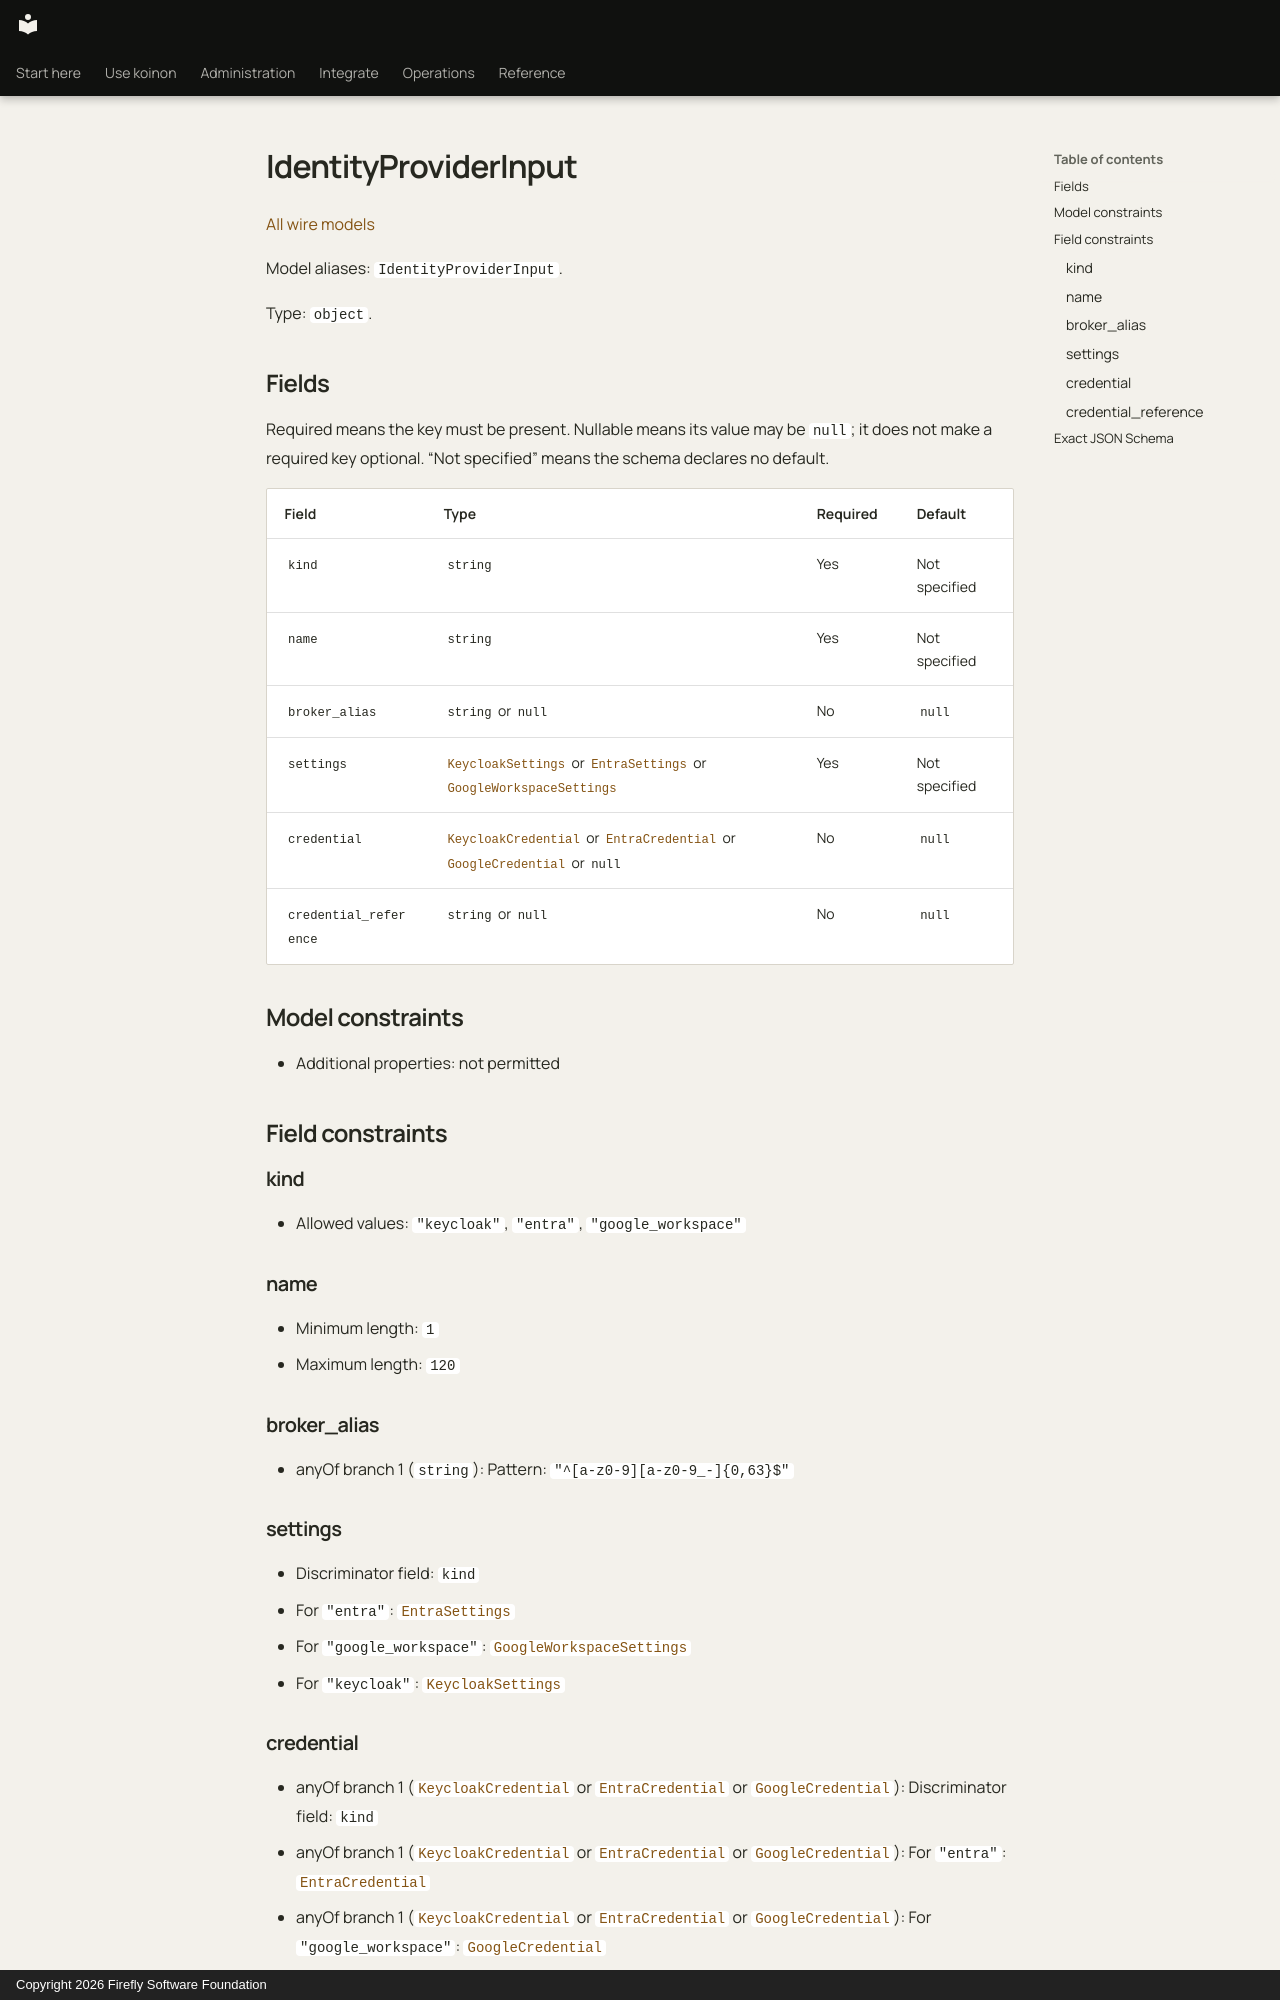

repository: fireflyframework/firefly-koinon · page: reference/models/identityproviderinput/index.html · generator: mkdocs · copyright: Copyright 2026 Firefly Software Foundation

<!-- Copyright 2026 Firefly Software Foundation -->
<!-- SPDX-License-Identifier: Apache-2.0 -->

# IdentityProviderInput

[All wire models](index.md)

Model aliases: `IdentityProviderInput`.

Type: `object`.

## Fields

Required means the key must be present. Nullable means its value may be `null`; it does not make a required key optional. “Not specified” means the schema declares no default.

| Field | Type | Required | Default |
| --- | --- | --- | --- |
| `kind` | `string` | Yes | Not specified |
| `name` | `string` | Yes | Not specified |
| `broker_alias` | `string` or `null` | No | `null` |
| `settings` | [`KeycloakSettings`](keycloaksettings.md) or [`EntraSettings`](entrasettings.md) or [`GoogleWorkspaceSettings`](googleworkspacesettings.md) | Yes | Not specified |
| `credential` | [`KeycloakCredential`](keycloakcredential.md) or [`EntraCredential`](entracredential.md) or [`GoogleCredential`](googlecredential.md) or `null` | No | `null` |
| `credential_reference` | `string` or `null` | No | `null` |

## Model constraints

- Additional properties: not permitted

## Field constraints

### kind

- Allowed values: `"keycloak"`, `"entra"`, `"google_workspace"`

### name

- Minimum length: `1`
- Maximum length: `120`

### broker_alias

- anyOf branch 1 (`string`): Pattern: `"^[a-z0-9][a-z0-9_-]{0,63}$"`

### settings

- Discriminator field: `kind`
- For `"entra"`: [`EntraSettings`](entrasettings.md)
- For `"google_workspace"`: [`GoogleWorkspaceSettings`](googleworkspacesettings.md)
- For `"keycloak"`: [`KeycloakSettings`](keycloaksettings.md)
